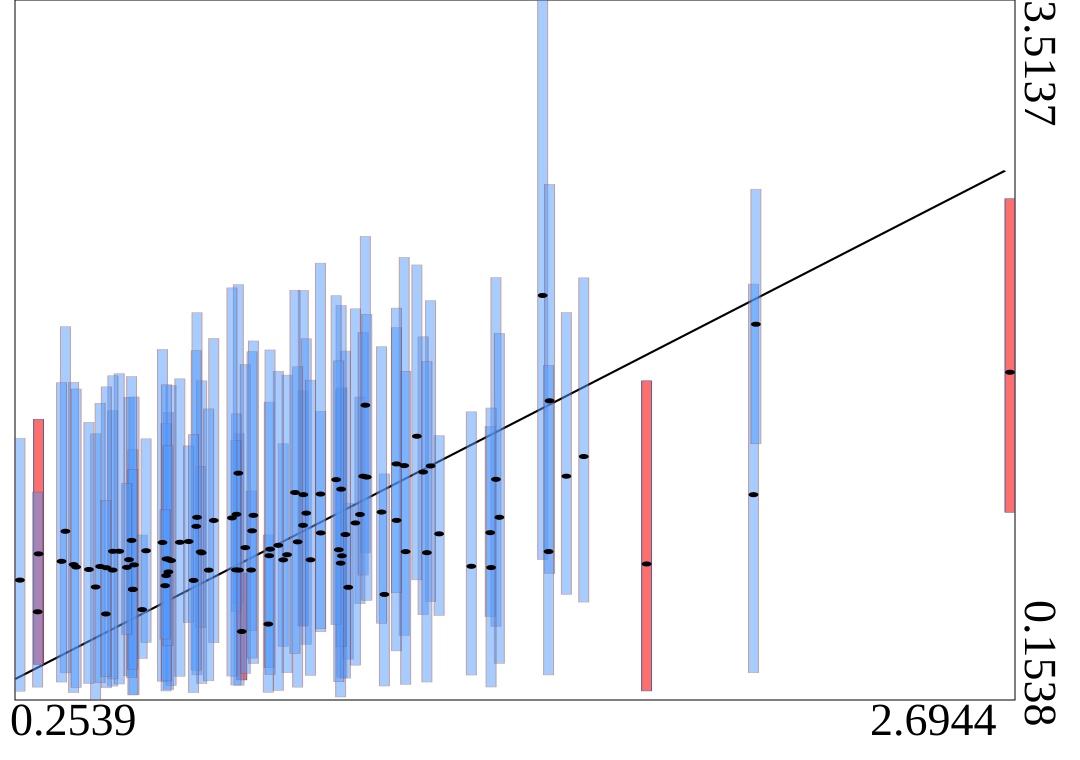

The data file committed next to this chart (first rows):
truth	estimates	95HPDlow	95HPDup
0.3861	0.8039	0.1895	1.679
0.6903	1.031	0.2745	2.013
0.8006	0.4826	0.2501	0.7636
2.062	1.139	0.2845	2.15
0.4824	0.7774	0.2205	1.543
0.8294	1.04	0.3289	1.877
0.9517	0.9922	0.508	1.637
1.201	1.279	0.4636	2.279
0.7019	0.8601	0.2331	1.686
0.6199	0.7686	0.2039	1.534
0.7938	0.7774	0.2246	1.433
1.367	0.7955	0.2736	1.537
0.5227	0.8274	0.2696	1.607
1.287	0.9513	0.5596	1.422
0.6993	0.8647	0.501	1.276
0.5351	0.8024	0.1797	1.608
1.044	0.8106	0.1682	1.644
0.5551	0.5877	0.3531	0.9458
0.4986	0.8676	0.2305	1.72
1.427	1.213	0.5067	2.181
1.152	0.6605	0.2209	1.239
0.9524	1.139	0.5119	2.12
0.5322	0.6842	0.1779	1.355
1.048	0.8459	0.2624	1.654
0.6052	0.9098	0.2438	1.836
0.2998	0.8554	0.324	1.501
0.6265	0.8233	0.2238	1.664
0.5648	0.8702	0.4305	1.407
0.6142	0.7509	0.1971	1.48
1.601	1.228	0.6608	2.014
0.7922	1.242	0.6171	2.147
1.543	2.096	0.8279	3.514
1.644	1.322	0.6239	2.18
1.145	1.056	0.5222	1.85
0.9029	0.8264	0.4113	1.384
1.182	1.016	0.3896	1.941
1.266	1.277	0.6262	2.071
1.559	1.59	0.7609	2.629
0.8238	0.7776	0.4863	1.157
0.4403	0.6961	0.1538	1.432
1.105	1.569	0.8598	2.379
0.6151	0.8308	0.2452	1.667
0.7317	1.015	0.4288	1.889
1.248	1.248	0.563	1.897
0.2975	0.5771	0.2155	1.152
0.3659	0.9636	0.284	1.946
0.8661	0.5182	0.1909	0.9461
0.6187	0.8302	0.4138	1.375
1.436	1.031	0.3297	1.913
0.9596	1.051	0.4208	1.888
1.063	0.6946	0.3499	1.098
0.2539	0.7292	0.196	1.41
1.056	0.948	0.2588	1.829
0.7878	1.045	0.5781	1.527
1.046	1.166	0.4099	2.048
0.9124	0.8512	0.285	1.713
0.8093	0.8852	0.2814	1.764
1.092	1.044	0.6165	1.608
0.5291	0.9199	0.2615	1.707
1.081	1.004	0.321	2.031
... 40 more rows
